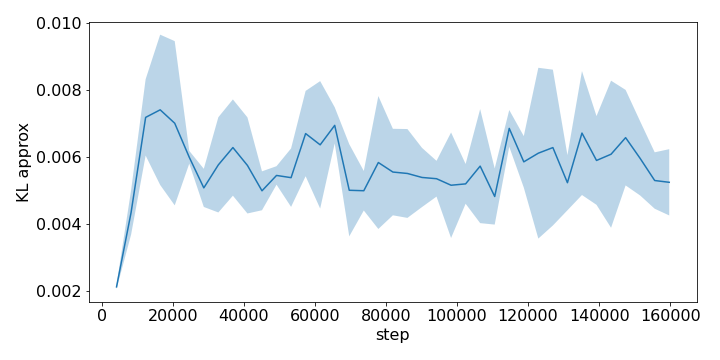

The data file committed next to this chart (first rows):
step, run_0, run_1, run_2
4096, 0.002108, 0.002048, 0.002174
8192, 0.004312, 0.005012, 0.003687
12288, 0.007273, 0.008278, 0.005999
16384, 0.005762, 0.006496, 0.009974
20480, 0.005725, 0.005459, 0.009843
24576, 0.00591, 0.00621, 0.005852
28672, 0.0054, 0.005406, 0.004415
32768, 0.006436, 0.004126, 0.006728
36864, 0.006723, 0.004671, 0.007449
40960, 0.007322, 0.004504, 0.005411
45056, 0.005455, 0.004334, 0.005171
49152, 0.005389, 0.005203, 0.005748
53248, 0.0059, 0.004369, 0.00587
57344, 0.008072, 0.006482, 0.005546
61440, 0.006115, 0.004591, 0.008381
65536, 0.006351, 0.00741, 0.007076
69632, 0.005669, 0.003416, 0.005922
73728, 0.004447, 0.00562, 0.004899
77824, 0.004152, 0.00803, 0.005317
81920, 0.007003, 0.005118, 0.004523
86016, 0.004766, 0.00704, 0.004709
90112, 0.004674, 0.006379, 0.005105
94208, 0.005627, 0.004731, 0.005687
98304, 0.003566, 0.006725, 0.005168
102400, 0.004715, 0.005859, 0.005007
106496, 0.004782, 0.007695, 0.004699
110592, 0.003861, 0.005442, 0.005142
114688, 0.007128, 0.007214, 0.006222
118784, 0.005066, 0.005887, 0.006606
122880, 0.003948, 0.008933, 0.005456
126976, 0.004528, 0.008927, 0.005386
131072, 0.004453, 0.005136, 0.006097
135168, 0.00492, 0.008624, 0.006599
139264, 0.004614, 0.007265, 0.005805
143360, 0.004382, 0.005294, 0.008568
147456, 0.005624, 0.005887, 0.008221
151552, 0.005935, 0.007076, 0.004857
155648, 0.00467, 0.006255, 0.004957
159744, 0.00613, 0.005421, 0.004171
